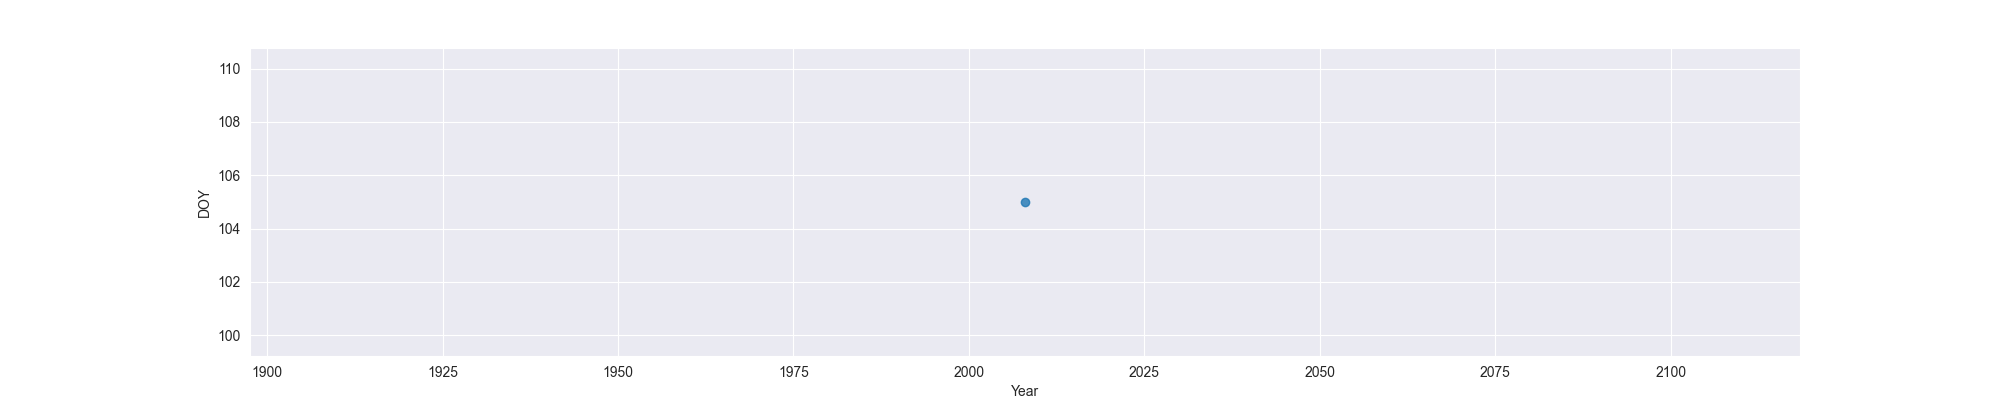

Source data for this figure (header and first rows):
Year, MO, OW, FO
2008, 105, , 
